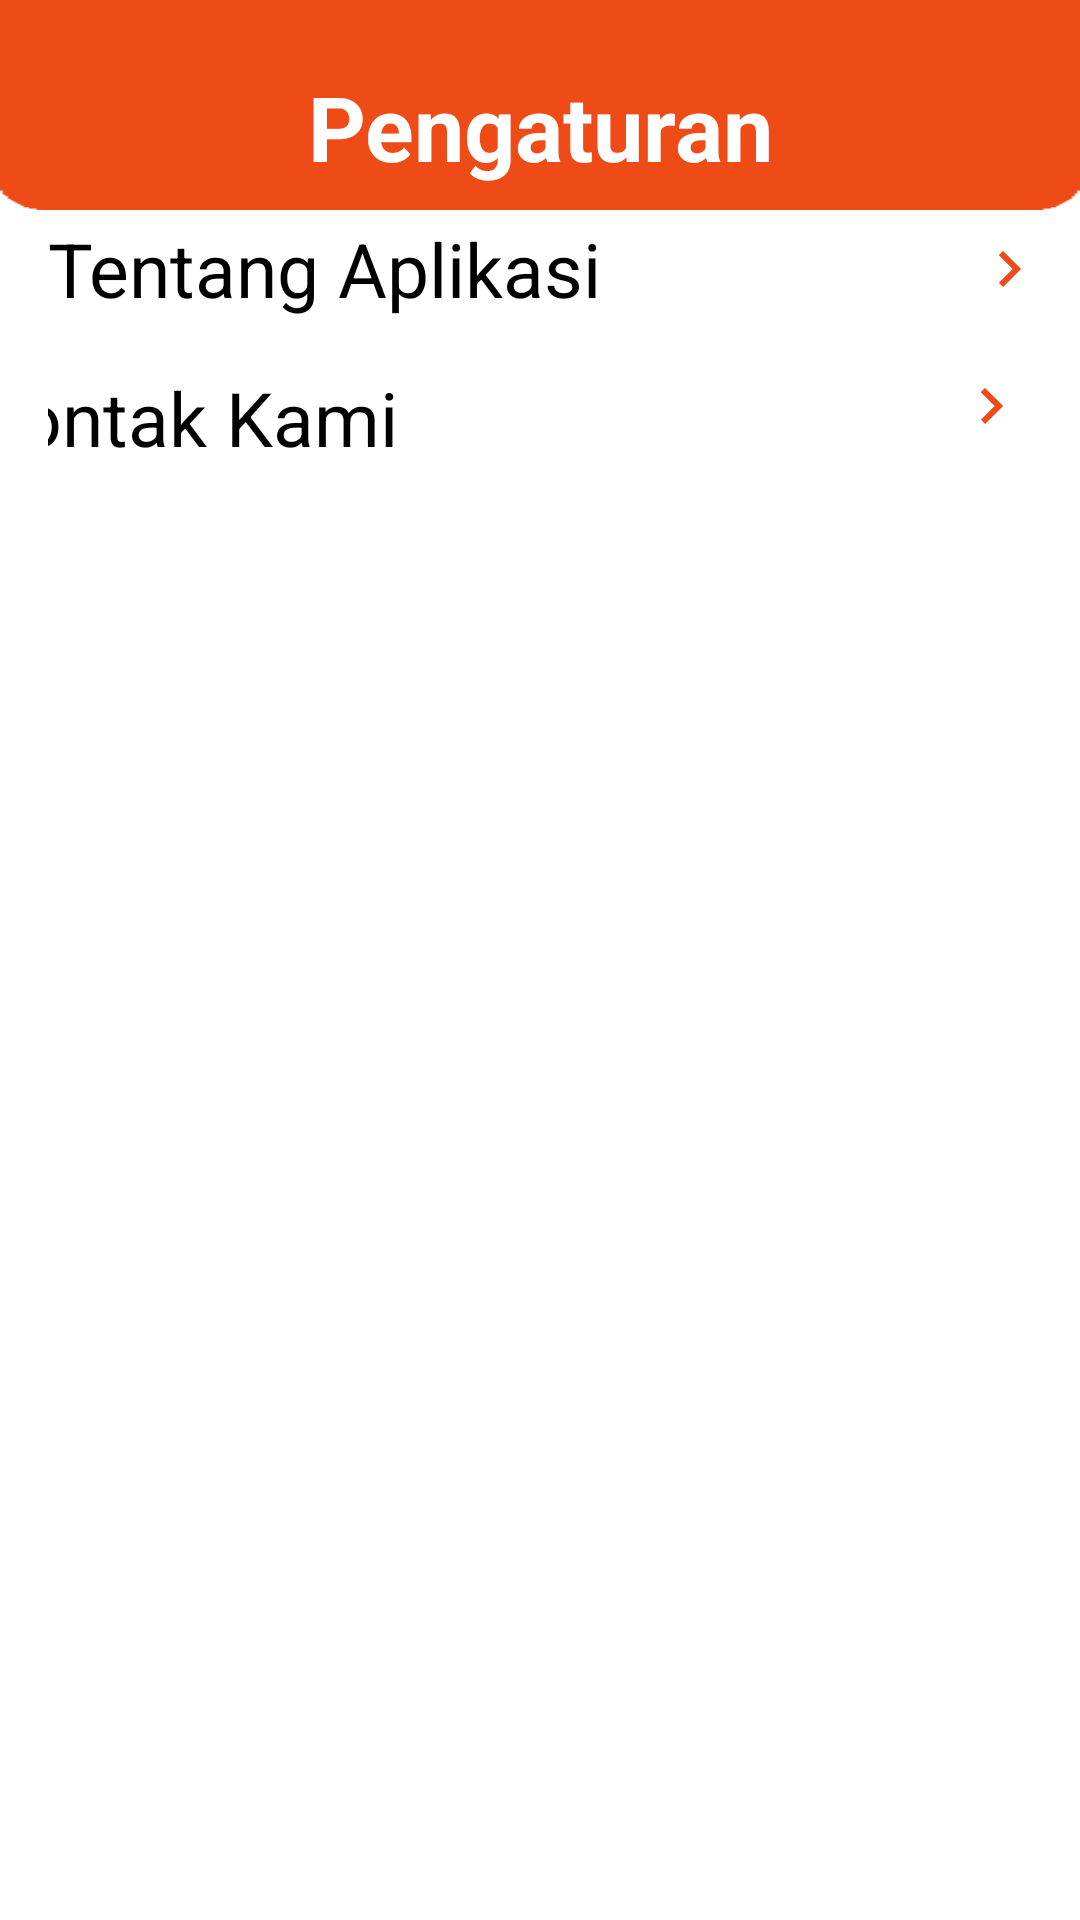

Android layout source for this screen:
<!-- AndroidManifest.xml: application theme Theme.CapstoneProject -->
<!-- res/layout/activity_pengaturan_activtiy.xml -->
<?xml version="1.0" encoding="utf-8"?>
<androidx.constraintlayout.widget.ConstraintLayout xmlns:android="http://schemas.android.com/apk/res/android"
    xmlns:app="http://schemas.android.com/apk/res-auto"
    xmlns:tools="http://schemas.android.com/tools"
    android:layout_width="match_parent"
    android:layout_height="match_parent"
    tools:context=".PengaturanActivtiy">

    <LinearLayout
        android:id="@+id/ll_pengaturan"
        android:layout_width="match_parent"
        android:layout_height="70dp"
        android:background="@drawable/bg2"
        app:layout_constraintEnd_toEndOf="parent"
        app:layout_constraintStart_toStartOf="parent"
        app:layout_constraintTop_toTopOf="parent">

        <TextView
            android:id="@+id/tv_pengaturan"
            android:layout_width="match_parent"
            android:layout_height="wrap_content"
            android:layout_marginTop="22dp"
            android:gravity="center"
            android:layout_marginBottom="8dp"
            android:text="@string/pengaturan"
            android:textColor="@color/white"
            android:textSize="30sp"
            android:textStyle="bold" />
    </LinearLayout>

    <androidx.constraintlayout.widget.ConstraintLayout
        android:id="@+id/ll_tentang"
        android:layout_width="match_parent"
        android:layout_height="wrap_content"
        android:layout_marginStart="16dp"
        app:layout_constraintBottom_toBottomOf="parent"
        app:layout_constraintEnd_toEndOf="parent"
        app:layout_constraintHorizontal_bias="0.0"
        app:layout_constraintStart_toStartOf="parent"
        app:layout_constraintTop_toBottomOf="@+id/ll_pengaturan"
        app:layout_constraintVertical_bias="0.005">

        <TextView
            android:id="@+id/tv_tentang"
            android:layout_width="wrap_content"
            android:layout_height="wrap_content"
            android:text="@string/title_activity_about"
            android:textColor="@color/black"
            android:textSize="25sp"
            app:layout_constraintBottom_toBottomOf="parent"
            app:layout_constraintEnd_toEndOf="parent"
            app:layout_constraintHorizontal_bias="0.0"
            app:layout_constraintStart_toStartOf="parent"
            app:layout_constraintTop_toTopOf="parent"
            app:layout_constraintVertical_bias="0.0" />

        <ImageView
            android:id="@+id/iv1"
            android:layout_width="wrap_content"
            android:layout_height="wrap_content"
            android:src="@drawable/ic_baseline_keyboard_arrow_right_24"
            app:layout_constraintBottom_toBottomOf="parent"
            app:layout_constraintEnd_toEndOf="parent"
            app:layout_constraintHorizontal_bias="0.913"
            app:layout_constraintStart_toEndOf="@id/tv_tentang"
            app:layout_constraintTop_toTopOf="parent" />

    </androidx.constraintlayout.widget.ConstraintLayout>

    <androidx.constraintlayout.widget.ConstraintLayout
        android:layout_width="match_parent"
        android:layout_height="wrap_content"
        android:layout_marginTop="8dp"
        android:layout_marginStart="16dp"
        app:layout_constraintBottom_toBottomOf="parent"
        app:layout_constraintEnd_toEndOf="parent"
        app:layout_constraintHorizontal_bias="0.0"
        app:layout_constraintStart_toStartOf="parent"
        app:layout_constraintTop_toBottomOf="@+id/ll_tentang"
        app:layout_constraintVertical_bias="0.0">

        <TextView
            android:id="@+id/tv_kontak"
            android:layout_width="wrap_content"
            android:layout_height="wrap_content"
            android:layout_marginStart="16dp"
            android:layout_marginTop="8dp"
            android:layout_marginEnd="269dp"
            android:text="@string/kontak"
            android:textColor="@color/black"
            android:textSize="25sp"
            app:layout_constraintBottom_toBottomOf="parent"
            app:layout_constraintEnd_toEndOf="parent"
            app:layout_constraintStart_toStartOf="parent"
            app:layout_constraintTop_toTopOf="parent" />

        <ImageView
            android:id="@+id/iv2"
            android:layout_width="wrap_content"
            android:layout_height="wrap_content"
            android:src="@drawable/ic_baseline_keyboard_arrow_right_24"
            app:layout_constraintBottom_toBottomOf="parent"
            app:layout_constraintEnd_toEndOf="parent"
            app:layout_constraintHorizontal_bias="0.913"
            app:layout_constraintStart_toEndOf="@id/tv_kontak"
            app:layout_constraintTop_toTopOf="parent" />
    </androidx.constraintlayout.widget.ConstraintLayout>

</androidx.constraintlayout.widget.ConstraintLayout>
<!-- resources referenced by this layout -->
<resources>
  <color name="black">#FF000000</color>
  <color name="white">#FFFFFFFF</color>
  <!-- drawable bg2: png bitmap (drawable, 1704 bytes) -->
  <!-- drawable ic_baseline_keyboard_arrow_right_24 (drawable) -->
  <vector android:height="24dp" android:tint="#EF4B17"
      android:viewportHeight="24" android:viewportWidth="24"
      android:width="24dp" xmlns:android="http://schemas.android.com/apk/res/android">
      <path android:fillColor="@android:color/white" android:pathData="M8.59,16.59L13.17,12 8.59,7.41 10,6l6,6 -6,6 -1.41,-1.41z"/>
  </vector>
  <string name="kontak">Kontak Kami</string>
  <string name="pengaturan">Pengaturan</string>
  <string name="title_activity_about">Tentang Aplikasi</string>
  <style name="Theme.CapstoneProject" parent="Theme.MaterialComponents.DayNight.NoActionBar">
          
          <item name="colorPrimary">@color/red</item>
          <item name="colorPrimaryVariant">@color/dark_red</item>
          <item name="colorOnPrimary">@color/white</item>
          
          <item name="colorSecondary">@color/teal_200</item>
          <item name="colorSecondaryVariant">@color/teal_700</item>
          <item name="colorOnSecondary">@color/black</item>
          
          <item name="android:statusBarColor" tools:targetApi="l">?attr/colorPrimaryVariant</item>
          
      </style>
  <color name="red">#FF0040</color>
  <color name="dark_red">#A92323</color>
  <color name="teal_200">#FF03DAC5</color>
  <color name="teal_700">#FF018786</color>
</resources>
